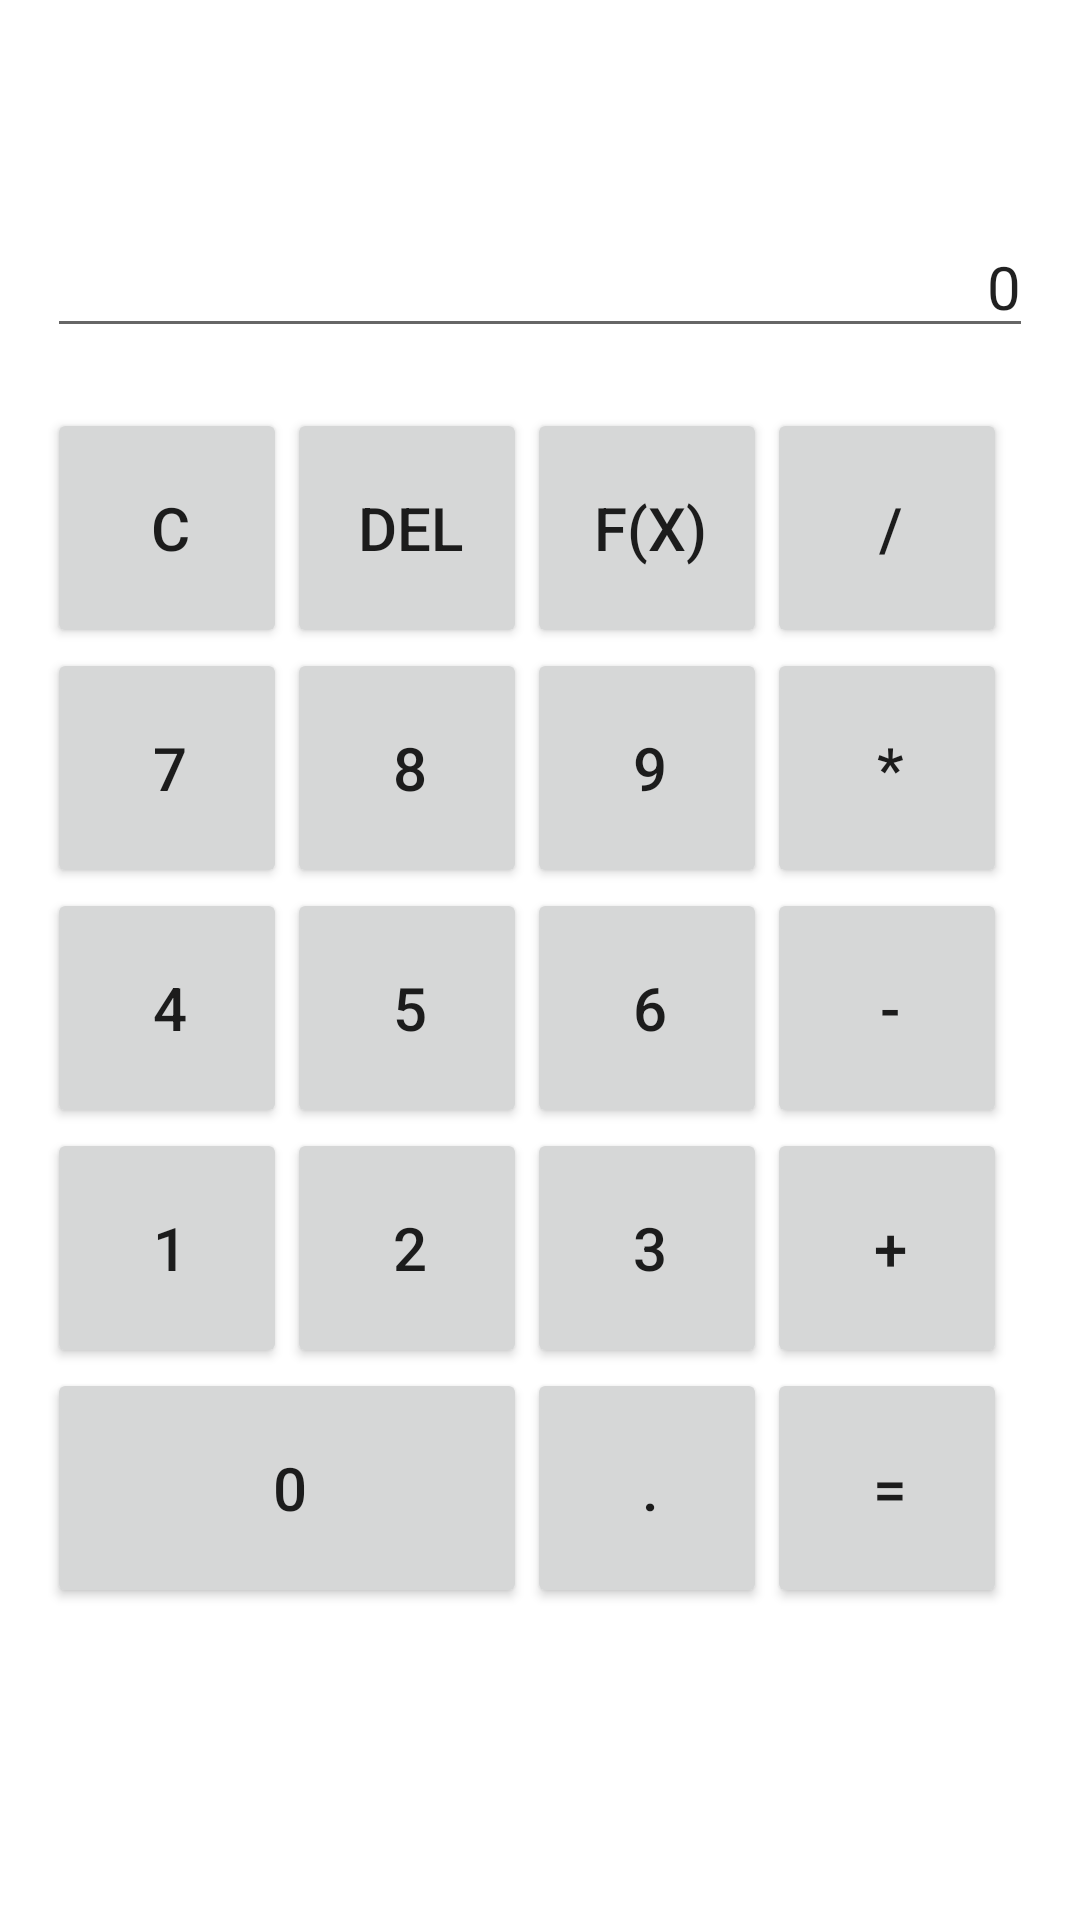

This screen was rendered from an Android layout file. Write that file and the resources it references.
<!-- AndroidManifest.xml: application theme Theme.Casio -->
<!-- res/layout/activity_main.xml -->
<?xml version="1.0" encoding="utf-8"?>
<LinearLayout xmlns:android="http://schemas.android.com/apk/res/android"
    xmlns:tools="http://schemas.android.com/tools"
    android:layout_width="match_parent"
    android:layout_height="match_parent"
    android:layout_gravity="center"
    android:orientation="vertical"
    android:paddingBottom="@dimen/_16sdp"
    android:paddingLeft="@dimen/_16sdp"
    android:paddingRight="@dimen/_16sdp"
    android:paddingTop="@dimen/_100sdp"
    tools:context=".MainActivity">

    <LinearLayout style="@style/Container">

        <RelativeLayout
            android:layout_width="match_parent"
            android:layout_height="wrap_content"
            android:gravity="center">

            <EditText
                android:id="@+id/et_showview"
                android:layout_width="350dip"
                android:layout_height="100dip"
                android:gravity="bottom|right"
                android:maxLength="25"
                android:text="0"
                android:textSize="20sp"/>

        </RelativeLayout>

        <LinearLayout
            android:layout_width="match_parent"
            android:layout_height="match_parent"
            android:layout_marginTop="20dip"
            android:gravity="center_horizontal"
            android:orientation="vertical">
            <LinearLayout
                android:layout_width="match_parent"
                android:layout_height="wrap_content"
                android:orientation="horizontal">

                <Button
                    android:id="@+id/btn_clear"
                    android:layout_width="80dp"
                    android:layout_height="80dp"
                    android:paddingRight="10dp"
                    android:paddingBottom="10dp"
                    android:text="C"
                    android:textSize="20sp"/>
                <Button
                    android:id="@+id/btn_del"
                    android:layout_width="80dp"
                    android:layout_height="80dp"
                    android:paddingRight="10dp"
                    android:paddingBottom="10dp"
                    android:text="DEL"
                    android:textSize="20sp"/>
                <Button
                    android:id="@+id/btn_more"
                    android:layout_width="80dp"
                    android:layout_height="80dp"
                    android:paddingRight="10dp"
                    android:paddingBottom="10dp"
                    android:textSize="20sp"
                    android:text="f(x)"/>
                <Button
                    android:id="@+id/btn_divide"
                    android:layout_width="80dp"
                    android:layout_height="80dp"
                    android:paddingRight="10dp"
                    android:paddingBottom="10dp"
                    android:textSize="20sp"
                    android:text="/"/>
            </LinearLayout>
            <LinearLayout
                android:layout_width="match_parent"
                android:layout_height="wrap_content"
                android:orientation="horizontal">
                <Button
                    android:id="@+id/btn_7"
                    android:layout_width="80dp"
                    android:layout_height="80dp"
                    android:paddingRight="10dp"
                    android:paddingBottom="10dp"
                    android:text="7"
                    android:textSize="20sp"/>
                <Button
                    android:id="@+id/btn_8"
                    android:layout_width="80dp"
                    android:layout_height="80dp"
                    android:paddingRight="10dp"
                    android:paddingBottom="10dp"
                    android:text="8"
                    android:textSize="20sp"/>
                <Button
                    android:id="@+id/btn_9"
                    android:layout_width="80dp"
                    android:layout_height="80dp"
                    android:paddingRight="10dp"
                    android:paddingBottom="10dp"
                    android:text="9"
                    android:textSize="20sp"/>
                <Button
                    android:id="@+id/btn_multiply"
                    android:layout_width="80dp"
                    android:layout_height="80dp"
                    android:paddingRight="10dp"
                    android:paddingBottom="10dp"
                    android:text="*"
                    android:textSize="20sp"/>

            </LinearLayout>
            <LinearLayout
                android:layout_width="match_parent"
                android:layout_height="wrap_content"
                android:orientation="horizontal">
                <Button
                    android:id="@+id/btn_4"
                    android:layout_width="80dp"
                    android:layout_height="80dp"
                    android:paddingRight="10dp"
                    android:paddingBottom="10dp"
                    android:text="4"
                    android:textSize="20sp"/>
                <Button
                    android:id="@+id/btn_5"
                    android:layout_width="80dp"
                    android:layout_height="80dp"
                    android:paddingRight="10dp"
                    android:paddingBottom="10dp"
                    android:text="5"
                    android:textSize="20sp"/>
                <Button
                    android:id="@+id/btn_6"
                    android:layout_width="80dp"
                    android:layout_height="80dp"
                    android:paddingRight="10dp"
                    android:paddingBottom="10dp"
                    android:text="6"
                    android:textSize="20sp"/>
                <Button
                    android:id="@+id/btn_minus"
                    android:layout_width="80dp"
                    android:layout_height="80dp"
                    android:paddingRight="10dp"
                    android:paddingBottom="10dp"
                    android:text="-"
                    android:textSize="20sp"/>


            </LinearLayout>
            <LinearLayout
                android:layout_width="match_parent"
                android:layout_height="wrap_content"
                android:orientation="horizontal">
                <LinearLayout
                    android:layout_width="wrap_content"
                    android:layout_height="wrap_content"
                    android:orientation="vertical">
                    <LinearLayout
                        android:layout_width="wrap_content"
                        android:layout_height="wrap_content"
                        android:orientation="horizontal">

                        <Button
                            android:id="@+id/btn_1"
                            android:layout_width="80dp"
                            android:layout_height="80dp"
                            android:paddingRight="10dp"
                            android:paddingBottom="10dp"
                            android:text="1"
                            android:textSize="20sp"/>
                        <Button
                            android:id="@+id/btn_2"
                            android:layout_width="80dp"
                            android:layout_height="80dp"
                            android:paddingRight="10dp"
                            android:paddingBottom="10dp"
                            android:text="2"
                            android:textSize="20sp"/>
                        <Button
                            android:id="@+id/btn_3"
                            android:layout_width="80dp"
                            android:layout_height="80dp"
                            android:paddingRight="10dp"
                            android:paddingBottom="10dp"
                            android:text="3"
                            android:textSize="20sp"/>


                    </LinearLayout>
                    <LinearLayout
                        android:layout_width="wrap_content"
                        android:layout_height="wrap_content"
                        android:orientation="horizontal">
                        <Button
                            android:id="@+id/btn_0"
                            android:layout_width="160dp"
                            android:layout_height="80dp"
                            android:paddingRight="10dp"
                            android:paddingBottom="10dp"
                            android:text="0"
                            android:textSize="20sp"/>

                        <Button
                            android:id="@+id/btn_point"
                            android:layout_width="80dp"
                            android:layout_height="80dp"
                            android:paddingRight="10dp"
                            android:paddingBottom="10dp"
                            android:text="."
                            android:textSize="20sp" />

                    </LinearLayout>

                </LinearLayout>
                <LinearLayout
                    android:layout_width="wrap_content"
                    android:layout_height="wrap_content"
                    android:orientation="vertical">
                    <Button
                        android:id="@+id/btn_pluse"
                        android:layout_width="80dp"
                        android:layout_height="80dp"
                        android:paddingRight="10dp"
                        android:paddingBottom="10dp"
                        android:text="+"
                        android:textSize="20sp"/>
                    <Button
                        android:id="@+id/btn_equal"
                        android:layout_width="80dp"
                        android:layout_height="80dp"
                        android:paddingRight="10dp"
                        android:paddingBottom="10dp"
                        android:text="="
                        android:textSize="20sp"/>

                </LinearLayout>

            </LinearLayout>

        </LinearLayout>
    </LinearLayout>



</LinearLayout>
<!-- resources referenced by this layout -->
<resources>
  <style name="Container">
          <item name="android:layout_margin">0dp</item>
          <item name="android:padding">16dp</item>
          <item name="android:layout_width">match_parent</item>
          <item name="android:layout_height">match_parent</item>
          <item name="android:orientation">vertical</item>
      </style>
  <style name="Theme.Casio" parent="Theme.MaterialComponents.DayNight.DarkActionBar">
          
          <item name="colorPrimary">@color/purple_500</item>
          <item name="colorPrimaryVariant">@color/purple_700</item>
          <item name="colorOnPrimary">@color/white</item>
          
          <item name="colorSecondary">@color/teal_200</item>
          <item name="colorSecondaryVariant">@color/teal_700</item>
          <item name="colorOnSecondary">@color/black</item>
          
          <item name="android:statusBarColor" tools:targetApi="l">?attr/colorPrimaryVariant</item>
          
      </style>
  <color name="purple_500">#FF6200EE</color>
  <color name="purple_700">#FF3700B3</color>
  <color name="white">#FFFFFFFF</color>
  <color name="teal_200">#FF03DAC5</color>
  <color name="teal_700">#FF018786</color>
  <color name="black">#FF000000</color>
</resources>
